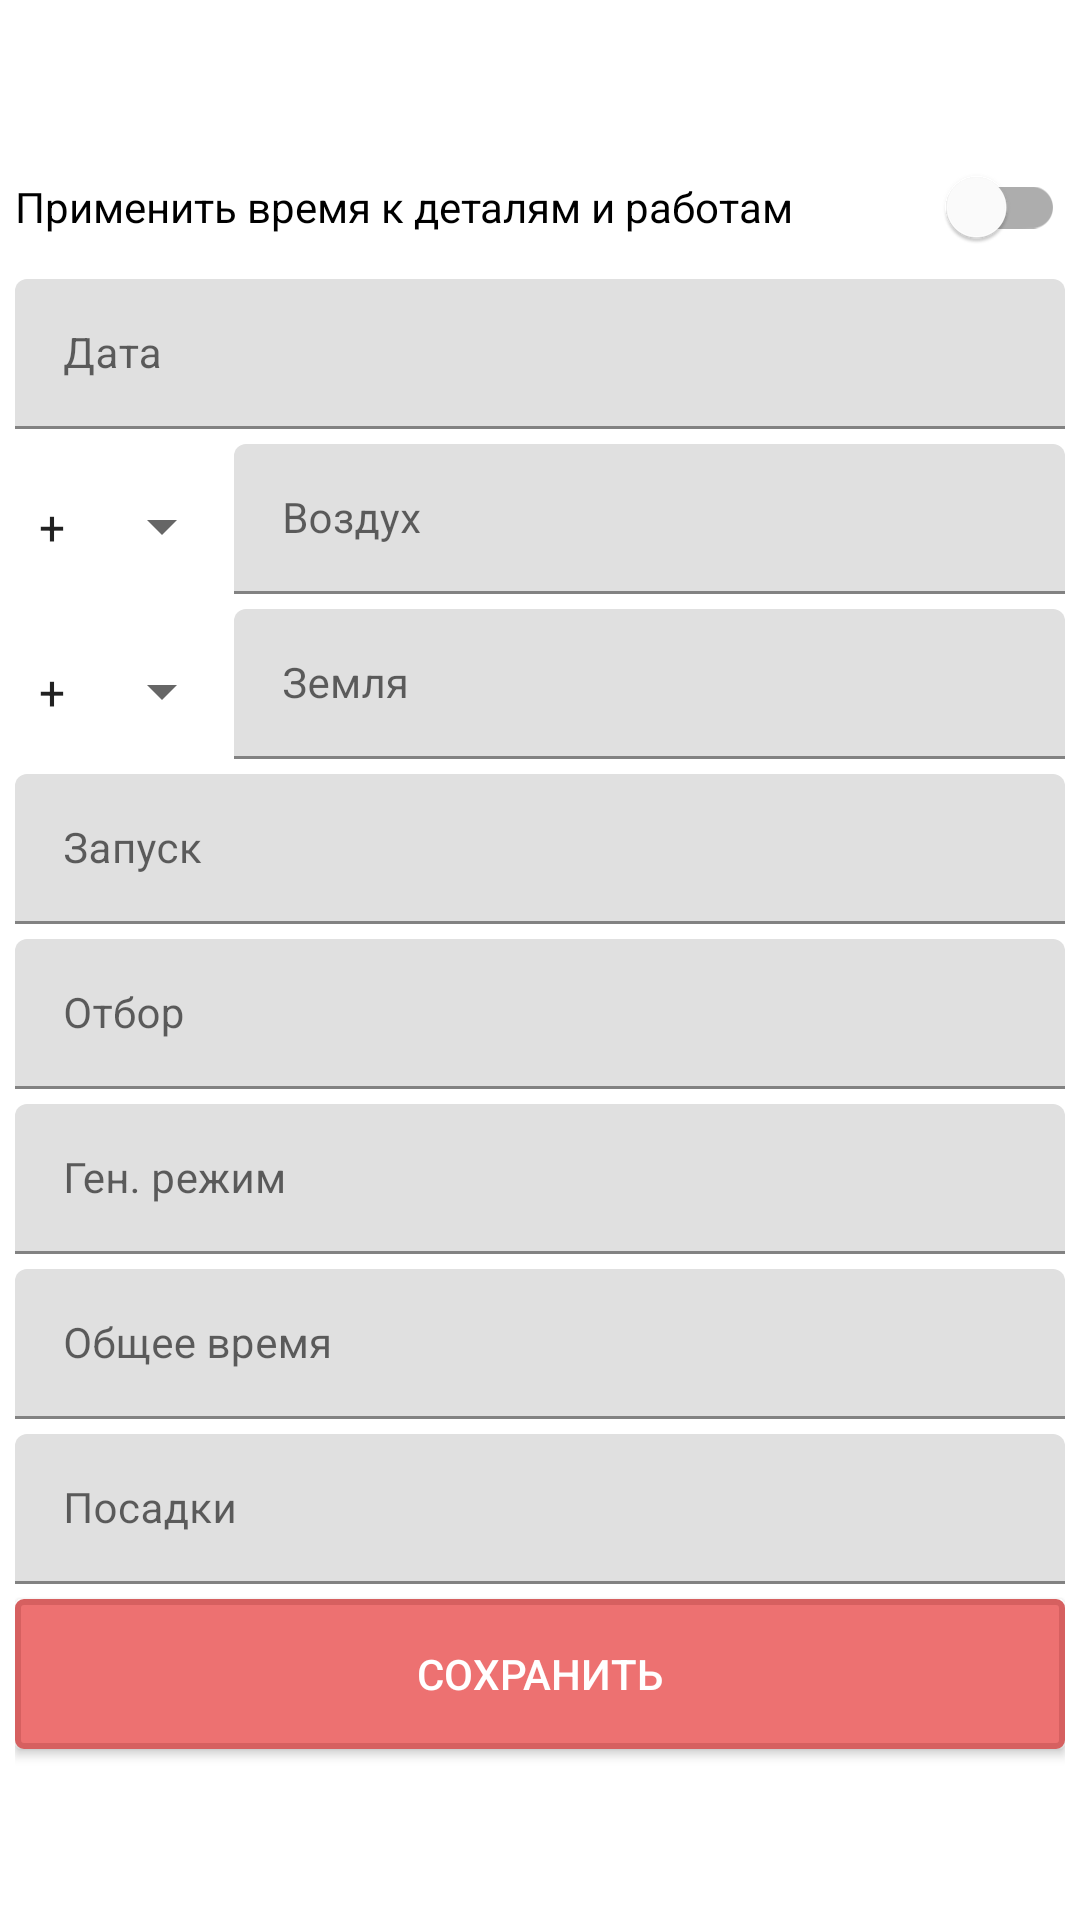

Layout XML and referenced resources for this Android screen:
<!-- AndroidManifest.xml: application theme Theme.Helicopter -->
<!-- res/layout/content_time.xml -->
<?xml version="1.0" encoding="utf-8"?>
<LinearLayout xmlns:android="http://schemas.android.com/apk/res/android"
    android:layout_width="match_parent"
    android:layout_height="match_parent"
    xmlns:app="http://schemas.android.com/apk/res-auto"
    android:orientation="vertical"
    android:paddingLeft="5dp"
    android:paddingRight="5dp">

    <TextView
        android:id="@+id/header"
        android:layout_width="match_parent"
        android:layout_height="30dp"
        android:gravity="center"
        android:layout_marginTop="10dp"
        android:layout_marginBottom="5dp"
        android:fontFamily="@font/montserrat"
        android:textSize="20sp"
        android:textAlignment="center" />

    <com.google.android.material.switchmaterial.SwitchMaterial
        android:id="@+id/apply"
        android:layout_width="match_parent"
        android:layout_height="wrap_content"
        android:text="@string/apply" />

    <com.google.android.material.textfield.TextInputLayout
        android:layout_width="match_parent"
        android:layout_height="50dp"
        android:layout_marginBottom="5dp" >

        <com.google.android.material.textfield.TextInputEditText
            android:id="@+id/date"
            android:layout_width="match_parent"
            android:layout_height="match_parent"
            app:errorEnabled="true"
            android:hint="@string/date"
            android:inputType="date"
            android:textSize="14sp" />

    </com.google.android.material.textfield.TextInputLayout>

    <LinearLayout
        android:layout_width="match_parent"
        android:layout_height="wrap_content"
        android:orientation="horizontal">

        <Spinner
            android:id="@+id/air_spinner"
            android:layout_width="wrap_content"
            android:layout_height="match_parent"
            android:entries="@array/math"/>

        <com.google.android.material.textfield.TextInputLayout
            android:layout_width="match_parent"
            android:layout_height="50dp"
            android:layout_marginBottom="5dp" >

            <com.google.android.material.textfield.TextInputEditText
                android:id="@+id/air"
                android:layout_width="match_parent"
                android:layout_height="match_parent"
                app:errorEnabled="true"
                android:hint="@string/air"
                android:inputType="time"
                android:textSize="14sp" />
        </com.google.android.material.textfield.TextInputLayout>
    </LinearLayout>

    <LinearLayout
        android:layout_width="match_parent"
        android:layout_height="wrap_content"
        android:orientation="horizontal">

        <Spinner
            android:id="@+id/earth_spinner"
            android:layout_width="wrap_content"
            android:layout_height="match_parent"
            android:entries="@array/math" />

        <com.google.android.material.textfield.TextInputLayout
            android:layout_width="match_parent"
            android:layout_height="50dp"
            android:layout_marginBottom="5dp" >

            <com.google.android.material.textfield.TextInputEditText
                android:id="@+id/earth"
                android:layout_width="match_parent"
                android:layout_height="match_parent"
                app:errorEnabled="true"
                android:hint="@string/earth"
                android:inputType="time"
                android:textSize="14sp" />
        </com.google.android.material.textfield.TextInputLayout>
    </LinearLayout>

    <com.google.android.material.textfield.TextInputLayout
        android:layout_width="match_parent"
        android:layout_height="50dp"
        android:layout_marginBottom="5dp" >

        <com.google.android.material.textfield.TextInputEditText
            android:id="@+id/start"
            android:layout_width="match_parent"
            android:layout_height="match_parent"
            app:errorEnabled="true"
            android:hint="@string/start"
            android:inputType="numberDecimal"
            android:textSize="14sp" />
    </com.google.android.material.textfield.TextInputLayout>

    <com.google.android.material.textfield.TextInputLayout
        android:layout_width="match_parent"
        android:layout_height="50dp"
        android:layout_marginBottom="5dp" >

        <com.google.android.material.textfield.TextInputEditText
            android:id="@+id/sel"
            android:layout_width="match_parent"
            android:layout_height="match_parent"
            app:errorEnabled="true"
            android:hint="@string/selection"
            android:inputType="numberDecimal"
            android:textSize="14sp" />
    </com.google.android.material.textfield.TextInputLayout>

    <com.google.android.material.textfield.TextInputLayout
        android:layout_width="match_parent"
        android:layout_height="50dp"
        android:layout_marginBottom="5dp" >

        <com.google.android.material.textfield.TextInputEditText
            android:id="@+id/gen"
            android:layout_width="match_parent"
            android:layout_height="match_parent"
            app:errorEnabled="true"
            android:hint="@string/generation"
            android:inputType="time"
            android:textSize="14sp" />
    </com.google.android.material.textfield.TextInputLayout>

    <com.google.android.material.textfield.TextInputLayout
        android:layout_width="match_parent"
        android:layout_height="50dp"
        android:layout_marginBottom="5dp" >

        <com.google.android.material.textfield.TextInputEditText
            android:id="@+id/common"
            android:layout_width="match_parent"
            android:layout_height="match_parent"
            app:errorEnabled="true"
            android:hint="@string/common_time"
            android:inputType="time"
            android:textSize="14sp" />
    </com.google.android.material.textfield.TextInputLayout>

    <com.google.android.material.textfield.TextInputLayout
        android:layout_width="match_parent"
        android:layout_height="50dp"
        android:layout_marginBottom="5dp" >

        <com.google.android.material.textfield.TextInputEditText
            android:id="@+id/landing"
            android:layout_width="match_parent"
            android:layout_height="match_parent"
            app:errorEnabled="true"
            android:hint="@string/landings"
            android:inputType="numberDecimal"
            android:textSize="14sp" />
    </com.google.android.material.textfield.TextInputLayout>

    <android.widget.Button
        android:id="@+id/time_save"
        android:layout_width="match_parent"
        android:layout_height="50dp"
        android:background="@drawable/buttons_main"
        android:textColor="@color/white"
        android:text="@string/save" />

</LinearLayout>
<!-- resources referenced by this layout -->
<resources>
  <string-array name="math">
          <item>+</item>
          <item>-</item>
      </string-array>
  <color name="white">#ffffff</color>
  <!-- drawable buttons_main (drawable) -->
  <?xml version="1.0" encoding="utf-8"?>
  <ripple xmlns:android="http://schemas.android.com/apk/res/android"
      xmlns:tools="http://schemas.android.com/tools"
      android:color="@color/ripple_button">
  
      <item>
          <shape android:shape="rectangle">
              <solid android:color="@color/ripple_button_background" />
              <stroke
                  android:color="@color/ripple_button_stroke"
                  android:width="2dp" />
              <corners android:radius="2dp" />
          </shape>
      </item>
  
  </ripple>
  <string name="air">Воздух</string>
  <string name="apply">Применить время к деталям и работам</string>
  <string name="common_time">Общее время</string>
  <string name="date">Дата</string>
  <string name="earth">Земля</string>
  <string name="generation">Ген. режим</string>
  <string name="landings">Посадки</string>
  <string name="save">Сохранить</string>
  <string name="selection">Отбор</string>
  <string name="start">Запуск</string>
  <style name="Theme.Helicopter" parent="Theme.MaterialComponents.DayNight.NoActionBar">
          
          <item name="colorPrimary">@color/purple_500</item>
          <item name="colorPrimaryVariant">@color/purple_700</item>
          <item name="colorOnPrimary">@color/white</item>
          
          <item name="colorSecondary">@color/teal_200</item>
          <item name="colorSecondaryVariant">@color/teal_700</item>
          <item name="colorOnSecondary">@color/black</item>
          
  
          
          <item name="windowActionBar">false</item>
          <item name="windowNoTitle">true</item>
      </style>
  <color name="ripple_button">#aa5353</color>
  <color name="ripple_button_background">#ed7171</color>
  <color name="ripple_button_stroke">#d66060</color>
  <color name="purple_500">#FF6200EE</color>
  <color name="purple_700">#FF3700B3</color>
  <color name="teal_200">#FF03DAC5</color>
  <color name="teal_700">#FF018786</color>
  <color name="black">#000000</color>
</resources>
